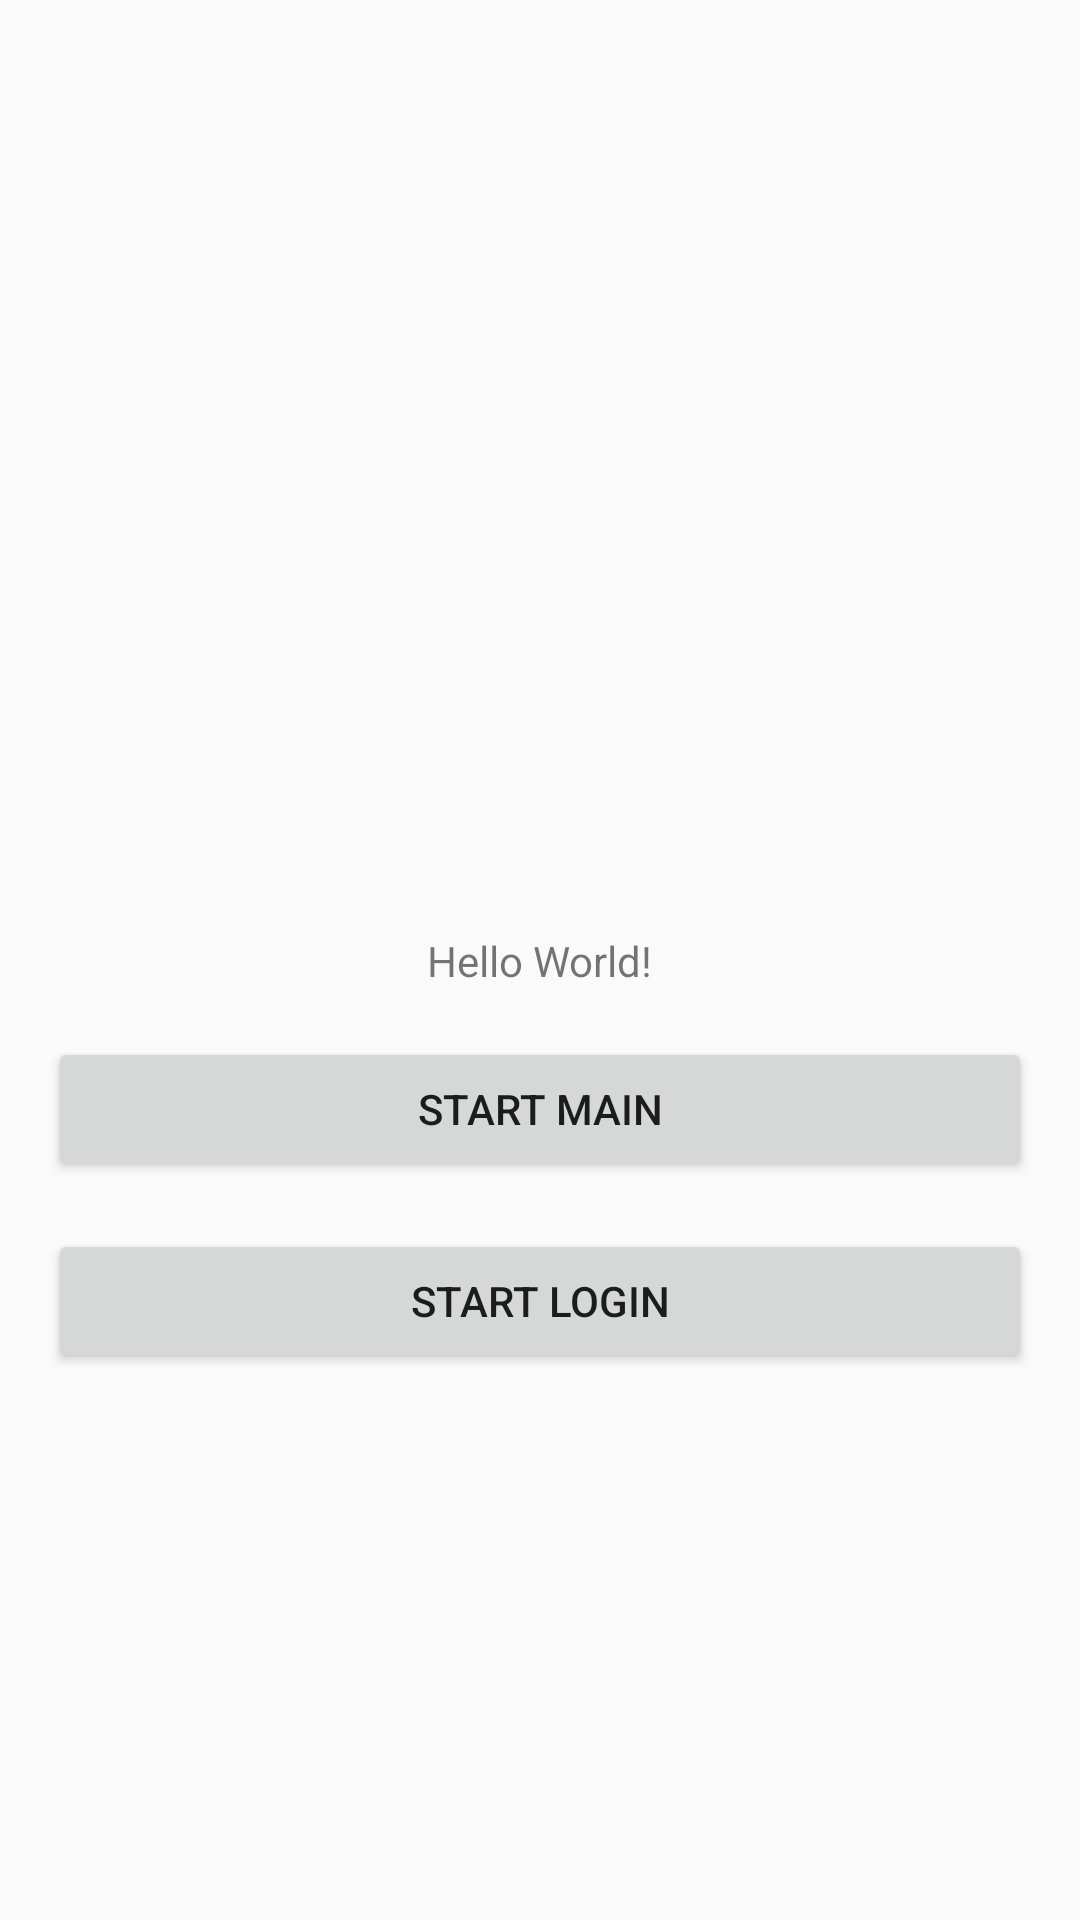

Reconstruct the res/layout file that produces this screen, plus the resources it refers to.
<!-- AndroidManifest.xml: application theme AppTheme -->
<!-- res/layout/activity_main.xml -->
<?xml version="1.0" encoding="utf-8"?>
<androidx.constraintlayout.widget.ConstraintLayout xmlns:android="http://schemas.android.com/apk/res/android"
    xmlns:app="http://schemas.android.com/apk/res-auto"
    xmlns:tools="http://schemas.android.com/tools"
    android:layout_width="match_parent"
    android:layout_height="match_parent"
    tools:context=".MainActivity">

    <TextView
        android:id="@+id/hello"
        android:layout_width="wrap_content"
        android:layout_height="wrap_content"
        android:text="Hello World!"
        app:layout_constraintBottom_toBottomOf="parent"
        app:layout_constraintLeft_toLeftOf="parent"
        app:layout_constraintRight_toRightOf="parent"
        app:layout_constraintTop_toTopOf="parent" />


    <Button
        android:id="@+id/buttonStart"
        android:layout_width="0dp"
        android:layout_height="wrap_content"
        app:layout_constraintStart_toStartOf="parent"
        app:layout_constraintEnd_toEndOf="parent"
        app:layout_constraintTop_toBottomOf="@id/hello"
        android:text="Start Main"
        android:layout_margin="16dp"
        />

    <Button
        android:id="@+id/buttonStartLogin"
        android:layout_width="0dp"
        android:layout_height="wrap_content"
        app:layout_constraintStart_toStartOf="parent"
        app:layout_constraintEnd_toEndOf="parent"
        app:layout_constraintTop_toBottomOf="@id/buttonStart"
        android:text="Start LOGIN"
        android:layout_margin="16dp"
        />


</androidx.constraintlayout.widget.ConstraintLayout>
<!-- resources referenced by this layout -->
<resources>
  <style name="AppTheme" parent="Theme.AppCompat.Light.DarkActionBar">
          
          <item name="colorPrimary">@color/colorPrimary</item>
          <item name="colorPrimaryDark">@color/colorPrimaryDark</item>
          <item name="colorAccent">@color/colorAccent</item>
      </style>
  <!-- not gathered from this repository: default colours our renderer supplied (Android Studio template values) -->
  <color name="colorPrimary">#FF6200EE</color>
  <color name="colorPrimaryDark">#FF3700B3</color>
  <color name="colorAccent">#FF03DAC5</color>
</resources>
